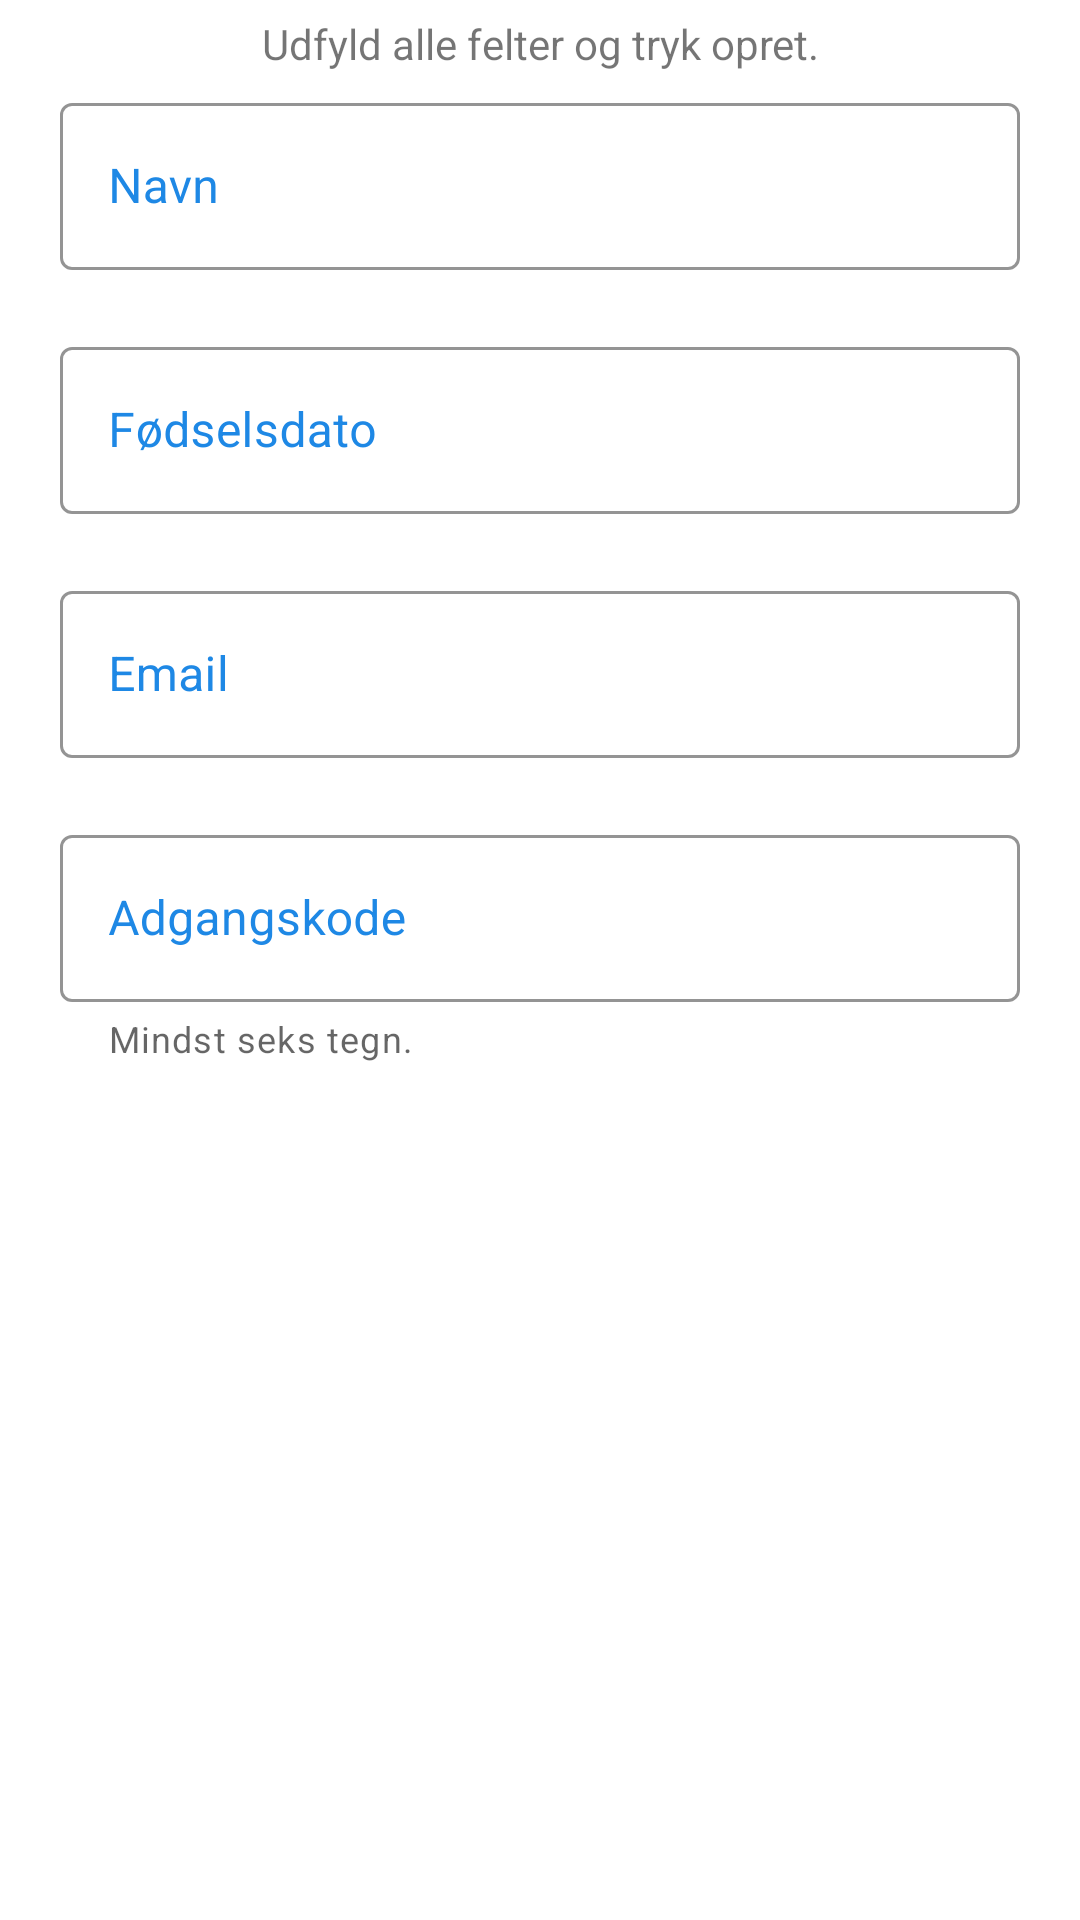

Android layout source for this screen:
<!-- AndroidManifest.xml: application theme AppTheme -->
<!-- res/layout/form_create_user.xml -->
<ScrollView android:layout_width="match_parent"
    android:layout_height="match_parent"
    xmlns:android="http://schemas.android.com/apk/res/android"
    xmlns:app="http://schemas.android.com/apk/res-auto"
    android:fadeScrollbars="false">

        <LinearLayout
            android:layout_width="match_parent"
            android:layout_height="wrap_content"
            android:layout_marginHorizontal="20dp"
            android:orientation="vertical">

            <TextView
                android:layout_width="match_parent"
                android:layout_height="wrap_content"
                android:layout_marginVertical="5dp"
                android:textAlignment="center"
                android:text="@string/create_user_description"/>

            <com.google.android.material.textfield.TextInputLayout
                style="@style/Widget.MaterialComponents.TextInputLayout.OutlinedBox"
                android:layout_width="match_parent"
                android:layout_height="wrap_content"
                android:textColorHint="@color/colorAccent"
                app:boxStrokeColor="@color/colorAccent"
                app:hintTextColor="@color/colorAccent"
                android:layout_gravity="center"
                app:errorEnabled="true">

                <com.google.android.material.textfield.TextInputEditText
                    android:id="@+id/create_user_name"
                    android:paddingVertical="-50dp"
                    android:layout_width="match_parent"
                    android:layout_height="wrap_content"
                    android:hint="@string/input_name"
                    android:textCursorDrawable="@null"
                    />

            </com.google.android.material.textfield.TextInputLayout>

            <com.google.android.material.textfield.TextInputLayout
                style="@style/Widget.MaterialComponents.TextInputLayout.OutlinedBox"
                android:layout_width="match_parent"
                android:layout_height="wrap_content"
                android:textColorHint="@color/colorAccent"
                app:boxStrokeColor="@color/colorAccent"
                app:hintTextColor="@color/colorAccent"
                android:layout_gravity="center"
                app:errorEnabled="true">

                <com.google.android.material.textfield.TextInputEditText
                    android:id="@+id/create_user_day_of_birth"
                    android:paddingVertical="-50dp"
                    android:layout_width="match_parent"
                    android:layout_height="wrap_content"
                    android:hint="@string/input_day_of_birth"
                    android:textCursorDrawable="@null"
                    android:focusable="false"
                    />

            </com.google.android.material.textfield.TextInputLayout>

            <com.google.android.material.textfield.TextInputLayout
                style="@style/Widget.MaterialComponents.TextInputLayout.OutlinedBox"
                android:layout_width="match_parent"
                android:layout_height="wrap_content"
                android:textColorHint="@color/colorAccent"
                app:boxStrokeColor="@color/colorAccent"
                app:hintTextColor="@color/colorAccent"
                android:layout_gravity="center"
                app:errorEnabled="true">

                <com.google.android.material.textfield.TextInputEditText
                    android:id="@+id/create_user_email"
                    android:paddingVertical="-50dp"
                    android:layout_width="match_parent"
                    android:layout_height="wrap_content"
                    android:hint="@string/input_email"
                    android:textCursorDrawable="@null"
                    android:inputType="textEmailAddress"
                    />

            </com.google.android.material.textfield.TextInputLayout>

            <com.google.android.material.textfield.TextInputLayout
                style="@style/Widget.MaterialComponents.TextInputLayout.OutlinedBox"
                android:layout_width="match_parent"
                android:layout_height="wrap_content"
                android:layout_marginBottom="10dp"
                android:textColorHint="@color/colorAccent"
                app:boxStrokeColor="@color/colorAccent"
                app:hintTextColor="@color/colorAccent"
                android:layout_gravity="center"
                app:helperText="@string/helper_text_password"
                app:errorEnabled="true">

                <com.google.android.material.textfield.TextInputEditText
                    android:id="@+id/create_user_password"
                    android:paddingVertical="-50dp"
                    android:layout_width="match_parent"
                    android:layout_height="wrap_content"
                    android:hint="@string/input_password"
                    android:textCursorDrawable="@null"
                    android:inputType="textPassword"
                    />

            </com.google.android.material.textfield.TextInputLayout>
        </LinearLayout>
 </ScrollView>
<!-- resources referenced by this layout -->
<resources>
  <color name="colorAccent">#1E88E5</color>
  <string name="create_user_description">Udfyld alle felter og tryk opret.</string>
  <string name="helper_text_password">Mindst seks tegn.</string>
  <string name="input_day_of_birth">Fødselsdato</string>
  <string name="input_email">Email</string>
  <string name="input_name">Navn</string>
  <string name="input_password">Adgangskode</string>
  <style name="AppTheme" parent="Theme.MaterialComponents.Light.NoActionBar">
          
          <item name="colorPrimary">@color/colorPrimary</item>
          <item name="colorPrimaryDark">@color/colorPrimaryDark</item>
          <item name="colorAccent">@color/colorAccent</item>
          <item name="colorSecondary">@color/colorAccent</item>
          <item name="colorOnSecondary">@color/colorBackground</item>
          <item name="colorControlActivated">@color/colorBackground</item>
          <item name="colorControlHighlight">@color/colorBackground</item>
          <item name="colorError">@color/colorPrimary</item>
          <item name="colorOnError">@color/colorPrimary</item>
      </style>
  <color name="colorPrimary">#EF5350</color>
  <color name="colorPrimaryDark">#D32F2F</color>
  <color name="colorBackground">#FFF</color>
</resources>
